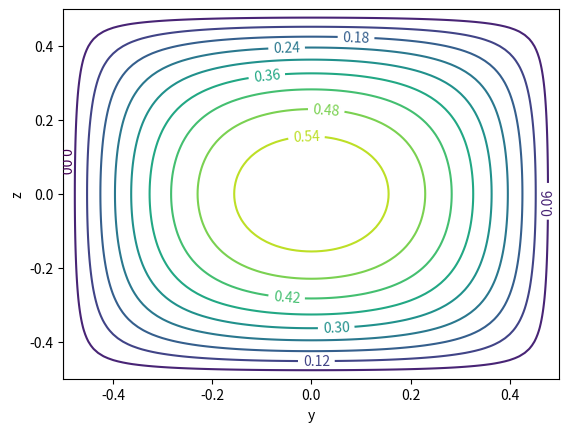

Recreate this plot in Python.
# ENGR 5696
# JEFF EASTICK
# 2018/9/25
# ASSIGNMENT 4 - QUESTION 1

import math as m
import matplotlib
import matplotlib.pyplot as plt
import numpy as np


e = 1      #y
h = 1      #z
res = 100
coefs = 100

pi = np.pi

print("e = " + str(e))
print("h = " + str(h))



def series_term(N,Y,Z):
    a = 0
    for n in range(N):
        n+=1
        a += (-1)**n*(32/(((2*n-1)**3)*pi**3)*(np.cosh((2*n-1)*(pi*Z/e)))/(np.cosh((2*n-1)*(pi/2)*(h/e)))*np.cos((2*n-1)*pi*(Y/e)))
    return a


y = np.arange(-e/2, e/2, 1/res)
z = np.arange(-h/2, h/2, 1/res)

print("y = " + str(y))
print("z = " + str(z))

uy, uz = np.meshgrid(y,z)


u = (1-(2*uy/e)**2 + series_term(coefs,uy,uz))
utest = series_term(coefs,uy,uz)


fig, ax = plt.subplots()
plot = plt.contour(y,z,u,10)
plt.clabel(plot, inline=1, fontsize=10)

plt.xlim(-e/2, e/2)
plt.ylim(-h/2, h/2)

plt.xlabel('y')
plt.ylabel('z')
plt.show()
